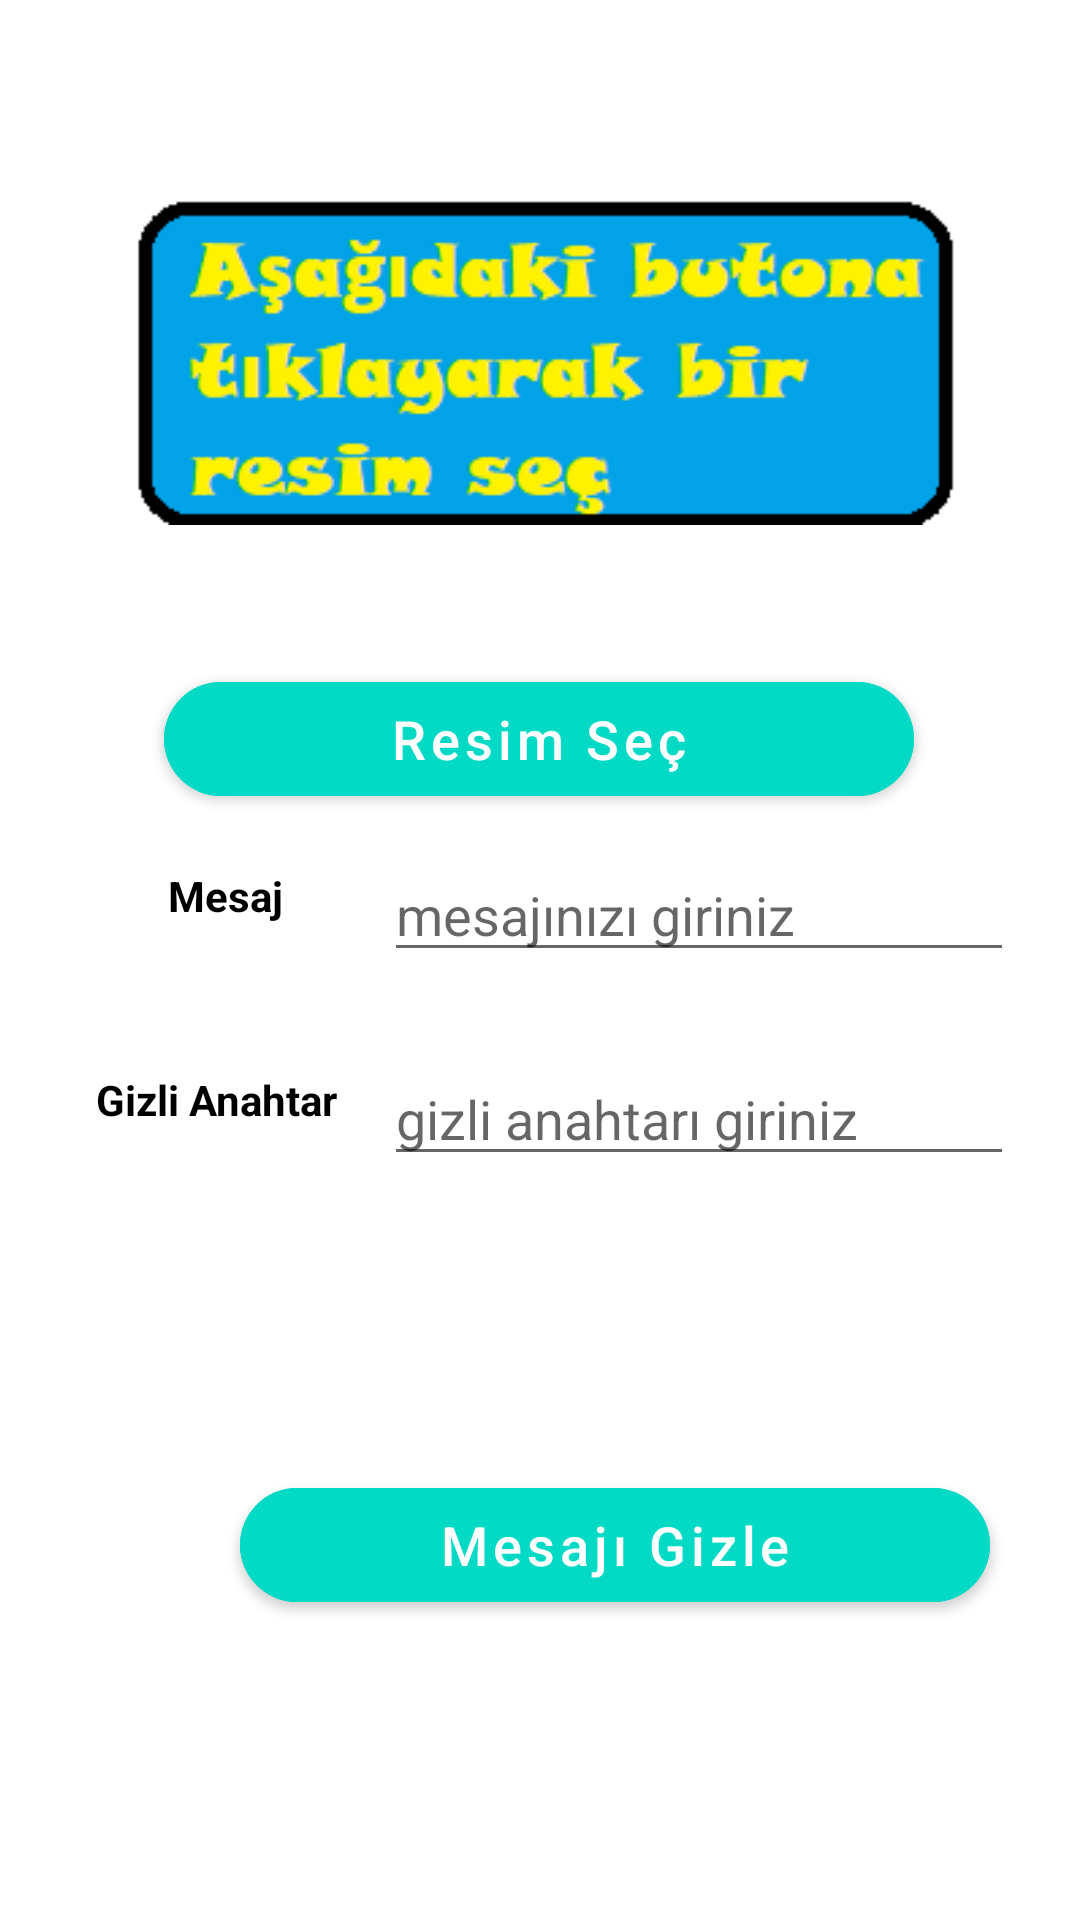

The Android layout XML behind this screen, and the referenced resources:
<!-- AndroidManifest.xml: application theme Theme.Encryption -->
<!-- res/layout/activity_encode.xml -->
<?xml version="1.0" encoding="utf-8"?>
<androidx.constraintlayout.widget.ConstraintLayout xmlns:android="http://schemas.android.com/apk/res/android"
    xmlns:app="http://schemas.android.com/apk/res-auto"
    xmlns:tools="http://schemas.android.com/tools"
    android:layout_width="match_parent"
    android:layout_height="match_parent"
    tools:context=".Encode">

    <TextView
        android:id="@+id/textView2"
        android:layout_width="wrap_content"
        android:layout_height="wrap_content"
        android:layout_marginStart="56dp"
        android:layout_marginBottom="332dp"
        android:text="Mesaj"
        android:textColor="@color/black"
        android:textStyle="bold"
        app:layout_constraintBottom_toBottomOf="parent"
        app:layout_constraintStart_toStartOf="parent" />

    <ImageView
        android:id="@+id/imageVieworiginal"
        android:layout_width="274dp"
        android:layout_height="147dp"
        app:layout_constraintBottom_toBottomOf="parent"
        app:layout_constraintEnd_toEndOf="parent"
        app:layout_constraintHorizontal_bias="0.526"
        app:layout_constraintStart_toStartOf="parent"
        app:layout_constraintTop_toTopOf="parent"
        app:layout_constraintVertical_bias="0.094"
        app:srcCompat="@drawable/select" />


    <TextView
        android:id="@+id/textView"
        android:layout_width="wrap_content"
        android:layout_height="wrap_content"
        android:layout_marginStart="32dp"
        android:layout_marginBottom="264dp"
        android:text="Gizli Anahtar"
        android:textColor="@color/black"
        android:textStyle="bold"
        app:layout_constraintBottom_toBottomOf="parent"
        app:layout_constraintStart_toStartOf="parent" />

    <EditText
        android:id="@+id/message"
        android:layout_width="wrap_content"
        android:layout_height="wrap_content"
        android:layout_marginStart="128dp"
        android:layout_marginBottom="316dp"
        android:ems="10"
        android:maxLines="4"
        android:hint="mesajınızı giriniz"
        android:inputType="textCapSentences|textNoSuggestions|textMultiLine"
        app:layout_constraintBottom_toBottomOf="parent"
        app:layout_constraintStart_toStartOf="parent" />

    <EditText
        android:id="@+id/secretkey"
        android:layout_width="wrap_content"
        android:layout_height="wrap_content"
        android:layout_marginStart="128dp"
        android:layout_marginBottom="248dp"
        android:ems="10"
        android:hint="gizli anahtarı giriniz"
        android:inputType="textPassword"
        app:layout_constraintBottom_toBottomOf="parent"
        app:layout_constraintStart_toStartOf="parent" />

    <com.google.android.material.button.MaterialButton
        android:id="@+id/buttonEncode"
        android:layout_width="250dp"
        android:layout_height="50dp"
        android:layout_marginStart="80dp"
        android:layout_marginBottom="100dp"
        android:backgroundTint="@color/teal_200"
        android:text="Mesajı Gizle"
        android:onClick="encode"
        android:textAllCaps="false"
        android:textSize="18sp"
        app:cornerRadius="20dp"
        app:layout_constraintBottom_toBottomOf="parent"
        app:layout_constraintStart_toStartOf="parent"
        tools:ignore="MissingConstraints" />

    <com.google.android.material.button.MaterialButton
        android:id="@+id/button3"
        android:layout_width="250dp"
        android:layout_height="50dp"
        android:layout_marginTop="28dp"
        android:backgroundTint="@color/teal_200"
        android:text="Resim Seç"
        android:textAllCaps="false"
        android:onClick="choose"
        android:textSize="18sp"
        app:cornerRadius="20dp"
        app:layout_constraintEnd_toEndOf="parent"
        app:layout_constraintHorizontal_bias="0.496"
        app:layout_constraintStart_toStartOf="parent"
        app:layout_constraintTop_toBottomOf="@+id/imageVieworiginal"
        tools:ignore="MissingConstraints" />


</androidx.constraintlayout.widget.ConstraintLayout>
<!-- resources referenced by this layout -->
<resources>
  <!-- drawable select: png bitmap (drawable, 6786 bytes) -->
  <style name="Theme.Encryption" parent="Theme.MaterialComponents.DayNight.NoActionBar">
          
          <item name="colorPrimary">@color/purple_500</item>
          <item name="colorPrimaryVariant">@color/purple_700</item>
          <item name="colorOnPrimary">@color/white</item>
          
          <item name="colorSecondary">@color/teal_200</item>
          <item name="colorSecondaryVariant">@color/teal_700</item>
          <item name="colorOnSecondary">@color/black</item>
          
          <item name="android:statusBarColor" tools:targetApi="l">@color/black</item>
          
      </style>
  <!-- not gathered from this repository: default colours our renderer supplied (Android Studio template values) -->
  <color name="purple_500">#FF6200EE</color>
  <color name="purple_700">#FF3700B3</color>
  <color name="teal_200">#FF03DAC5</color>
  <color name="teal_700">#FF018786</color>
  <color name="black">#FF000000</color>
  <color name="white">#FFFFFFFF</color>
</resources>
